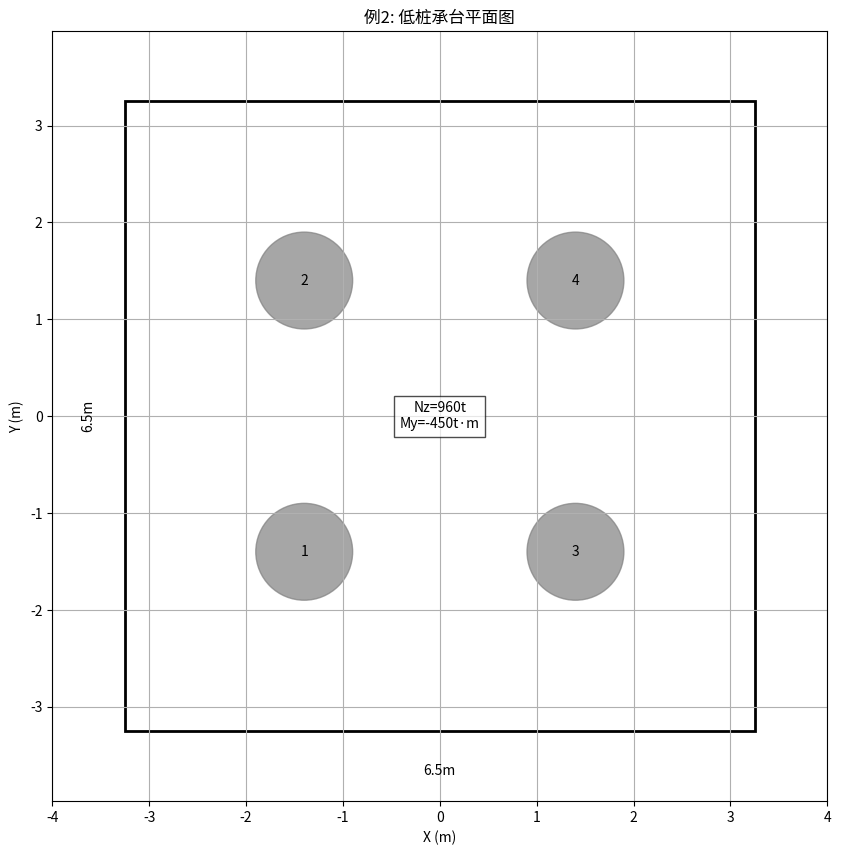
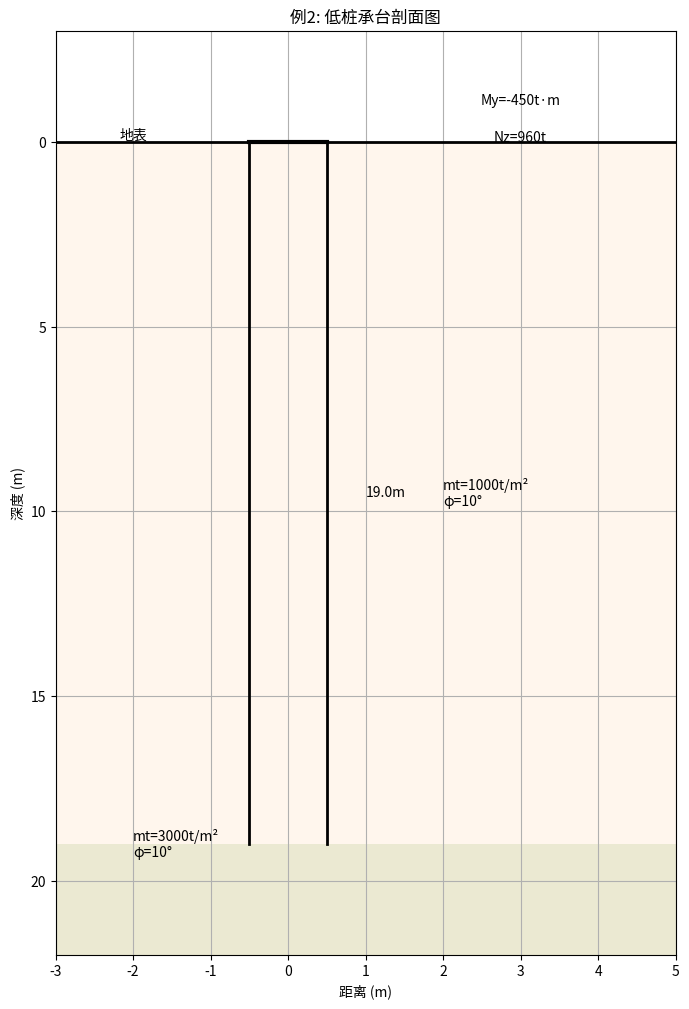

Python code for these plots, in order:
import numpy as np
import matplotlib.pyplot as plt
from matplotlib.patches import Rectangle, Circle

dat_content = """
[contral]
1
1
0.0 0.0
36.0 0.0 960.0 0.0 -450.0 0.0
end;
[arrange]
4 1
-1.4 -1.4
-1.4  1.4
1.4 -1.4
1.4  1.4
0.0 0.0
end;
[no_simu]
0 0 0 0
<0>
0 1 0.0 0.0 1.0
0
1 19.0 1.0 1.0E3 10.0 19
1 3.0E3 2.7E6 0.8
end;
[simu_pe]
1
end;
"""

def create_example2_dat_file(filename):
    """
    创建例2（低桩承台）的输入数据文件
    
    参数:
    filename (str): 输出文件名
    """

    with open(filename, 'w') as f:
        f.write(dat_content)

def analyze_example2():
    """分析例2并生成可视化结果"""
    
    # 创建输入文件
    create_example2_dat_file("example2.dat")
    
    # 画桩基平面图
    plt.figure(figsize=(10, 10))
    
    # 绘制承台 (6.5m x 6.5m)
    plt.gca().add_patch(Rectangle((-3.25, -3.25), 6.5, 6.5, fill=False, linewidth=2))
    
    # 绘制4个角桩
    pile_coords = [(-1.4, -1.4), (-1.4, 1.4), (1.4, -1.4), (1.4, 1.4)]
    for i, (x, y) in enumerate(pile_coords):
        plt.gca().add_patch(Circle((x, y), 0.5, fill=True, color='grey', alpha=0.7))
        plt.text(x, y, str(i+1), ha='center', va='center')
    
    # 绘制桩号和坐标轴
    plt.grid(True)
    plt.axis('equal')
    plt.xlim(-4, 4)
    plt.ylim(-4, 4)
    plt.xlabel('X (m)')
    plt.ylabel('Y (m)')
    plt.title('例2: 低桩承台平面图')
    
    # 添加标注
    plt.text(0, -3.7, '6.5m', ha='center')
    plt.text(-3.7, 0, '6.5m', va='center', rotation=90)
    
    # 添加外力标注
    plt.text(0, 0, 'Nz=960t\nMy=-450t·m', ha='center', va='center', bbox=dict(facecolor='white', alpha=0.7))
    
    plt.savefig("example2_plan.png")
    plt.close()
    
    # 画桩基剖面图
    plt.figure(figsize=(8, 12))
    
    # 绘制土层
    plt.axhline(y=0, color='k', linestyle='-', linewidth=2)  # 地表线
    plt.axhspan(0, 19, facecolor='bisque', alpha=0.3)  # 上部土层
    plt.axhspan(19, 22, facecolor='darkkhaki', alpha=0.3)  # 下部土层
    
    # 绘制桩身
    plt.plot([-0.5, 0.5], [0, 0], 'k-', linewidth=3)  # 承台底
    plt.plot([-0.5, -0.5], [0, 19], 'k-', linewidth=2)  # 桩左侧
    plt.plot([0.5, 0.5], [0, 19], 'k-', linewidth=2)  # 桩右侧
    
    # 添加标注
    plt.text(1, 9.5, '19.0m', va='center')
    plt.text(-2, 0, '地表', va='bottom', ha='center')
    plt.text(-2, 19, 'mt=3000t/m²\nφ=10°', va='center')
    plt.text(2, 9.5, 'mt=1000t/m²\nφ=10°', va='center')
    plt.text(3, 0, 'Nz=960t', ha='center')
    plt.text(3, -1, 'My=-450t·m', ha='center')
    
    # 设置图表属性
    plt.grid(True)
    plt.xlim(-3, 5)
    plt.ylim(22, -3)
    plt.xlabel('距离 (m)')
    plt.ylabel('深度 (m)')
    plt.title('例2: 低桩承台剖面图')
    
    plt.savefig("example2_section.png")
    plt.close()
    
    # 分析结果 (从例2中提取的数值)
    displacement = {
        'ux': 0.00184,  # 水平位移 (m)
        'uy': 0.00184,  # 水平位移 (m)
        'uz': 0.00312,  # 垂直位移 (m)
        'rx': -0.00041, # 转角 (rad)
        'ry': 0.00041,  # 转角 (rad)
        'rz': 0.0       # 转角 (rad)
    }
    
    # 输出分析结果
    print("低桩承台分析结果:")
    print(f"水平位移Ux = {displacement['ux']:.5f} m")
    print(f"水平位移Uy = {displacement['uy']:.5f} m")
    print(f"垂直位移Uz = {displacement['uz']:.5f} m")
    print(f"绕X轴转角 = {displacement['rx']:.5f} rad")
    print(f"绕Y轴转角 = {displacement['ry']:.5f} rad")
    print(f"绕Z轴转角 = {displacement['rz']:.5f} rad")
    
if __name__ == "__main__":
    analyze_example2()
